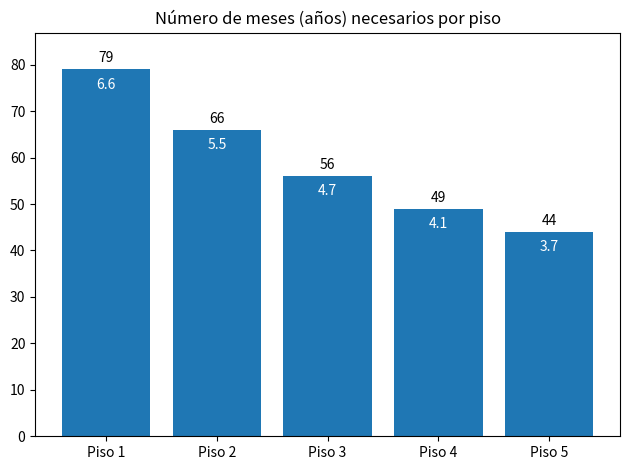
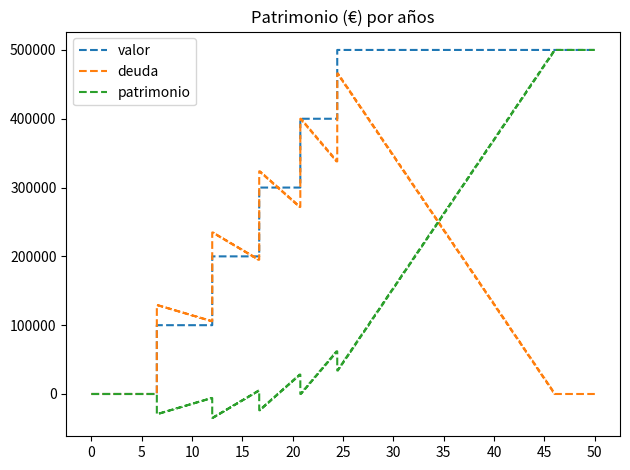

Write Python code to recreate these figures, in order.
import matplotlib.pyplot as plt
import numpy as np

## Variables piso
valor_piso = 100000
cuota_piso = 360
anios_piso = 30
deuda_piso = cuota_piso * anios_piso * 12
valor_reforma_piso = 8000
entrada_hipoteca_piso = 0.2
itp_piso = 0.1
gestion_piso = 0.015
cap_necesario = valor_piso * (entrada_hipoteca_piso + itp_piso + gestion_piso) + valor_reforma_piso
cashflow_mes_piso = 100

## Variables simuladas
cap_mes = 500
num_pisos = 5
anios_sim = 50
anios_pasados = 0
meses_sim = anios_sim * 12
meses_pasados = 12 * anios_pasados


## Calculo de meses necesarios
meses = []
for i in range(num_pisos):
    n = round(cap_necesario / (cap_mes + cashflow_mes_piso * i))
    meses.append(n)
anios = [round(m / 12, 1) for m in meses]

## Cálculo de valor, deuda y patrimonio acumulado
valor, valores, deuda, deudas, num_pisos = 0, [], 0, [], 0
for mes in range(meses[0], meses_sim + 1):
    if mes in np.cumsum(meses):
        valor += valor_piso
        deuda += deuda_piso
        num_pisos += 1
    deuda -= cuota_piso * num_pisos
    valores.append(valor)
    deudas.append(deuda)

valores = [0] * meses[0] + valores
deudas = [0] * meses[0] + deudas
valores = np.array(valores)
deudas = np.array(deudas)
deudas[deudas < 0] = 0
capitales = valores - deudas


## Gráfico de Número de meses (años) necesarios por piso
fig, ax = plt.subplots()
x_labels = ['Piso ' + str(i) for i in range(1, len(meses) + 1)]
bars = ax.bar(x_labels, meses)
ax.set_title('Número de meses (años) necesarios por piso')
ax.bar_label(bars, label_type='edge', padding=3)
ax.bar_label(bars, anios, label_type='edge', padding=-16, color='white')
ax.margins(y=0.1)
fig.tight_layout()
plt.show()

## Gráfico de Patrimonio (€) por años
fig, ax = plt.subplots()
years = np.arange(0, anios_sim + 1 - anios_pasados, 5)
years_starts = [y * 12 + meses_pasados for y in years]
line = ax.step(range(meses_sim + 1)[meses_pasados:], valores[meses_pasados:], '--', label='valor')
line = ax.step(range(meses_sim + 1)[meses_pasados:], deudas[meses_pasados:], '--', label='deuda')
line = ax.step(range(meses_sim + 1)[meses_pasados:], capitales[meses_pasados:], '--', label='patrimonio')
ax.set_title('Patrimonio (€) por años')
ax.legend()
ax.set_xticks(years_starts)
ax.set_xticklabels(years)
fig.tight_layout()
plt.show()
